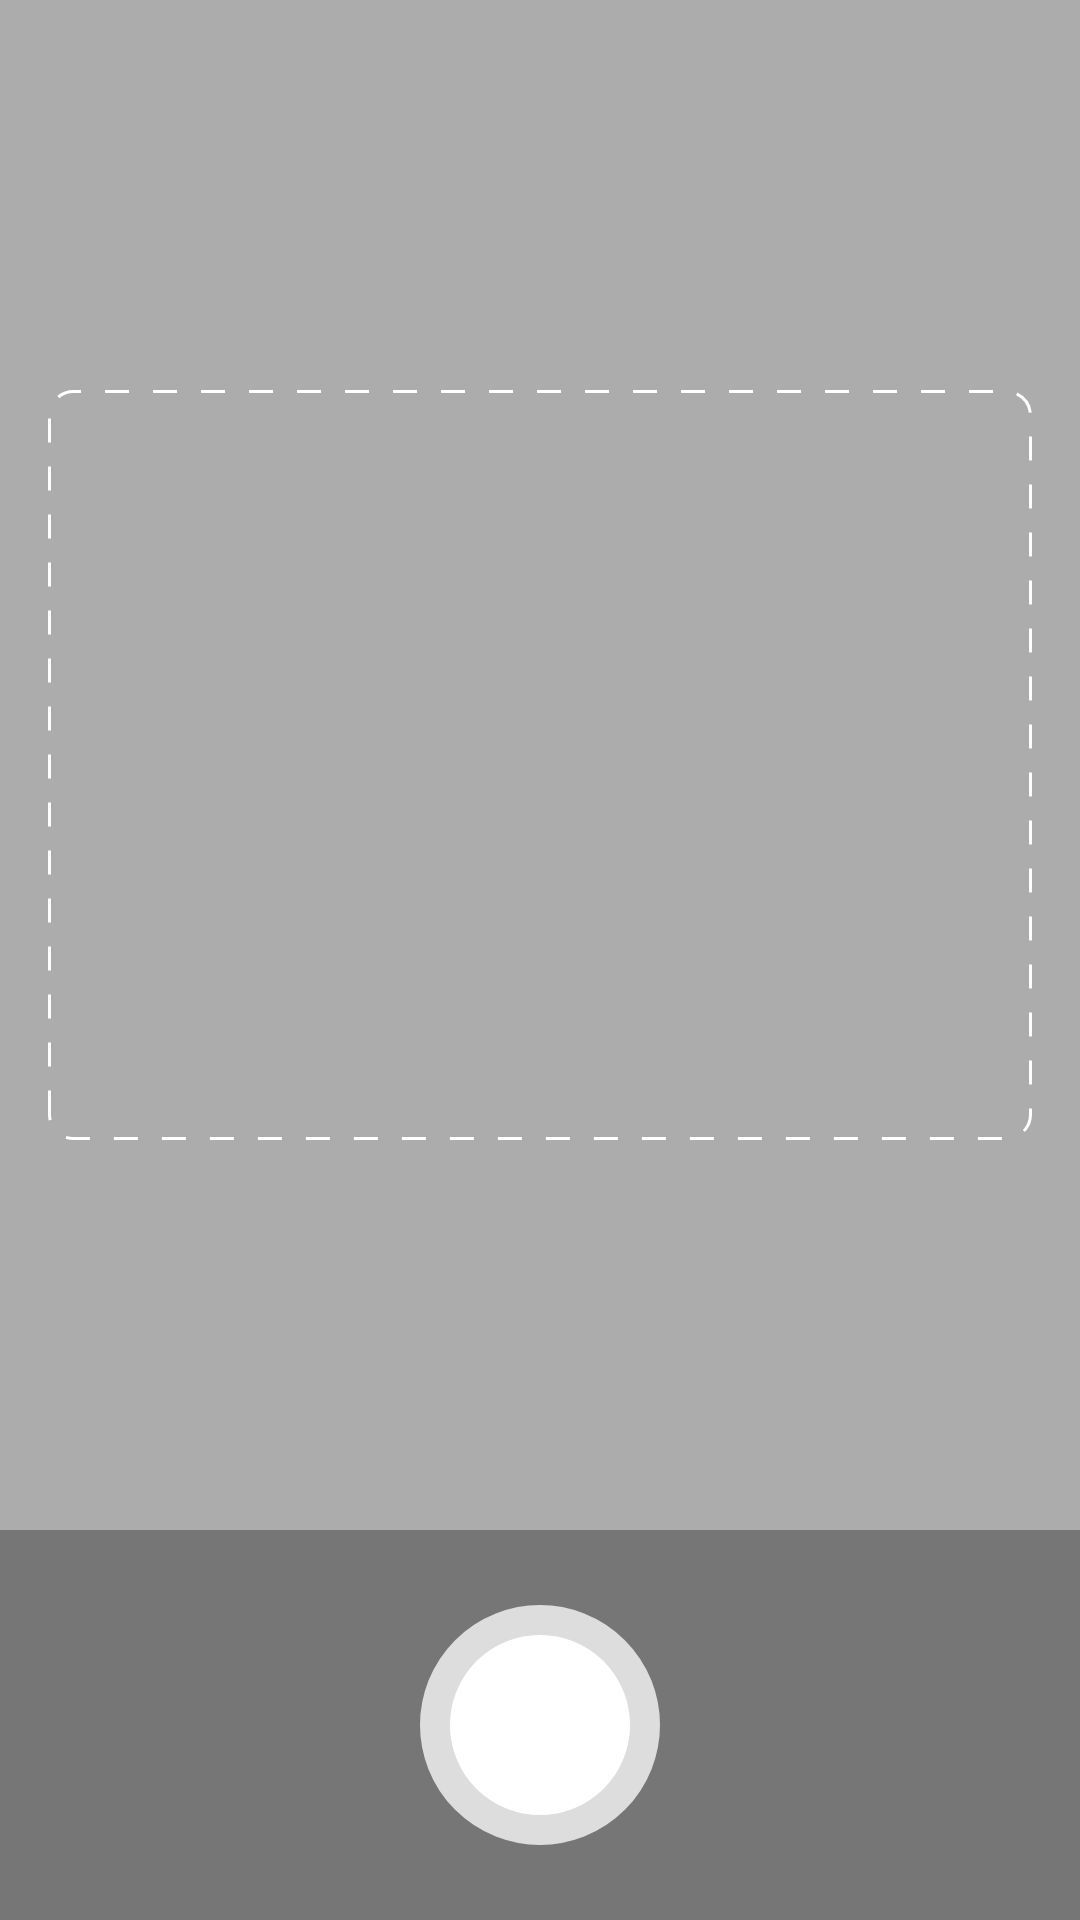

This screen was rendered from an Android layout file. Write that file and the resources it references.
<!-- AndroidManifest.xml: application theme Theme.AppCompat.Light.NoActionBar -->
<!-- res/layout/fragment_camera.xml -->
<?xml version="1.0" encoding="utf-8"?>
<androidx.constraintlayout.widget.ConstraintLayout
    xmlns:android="http://schemas.android.com/apk/res/android"
    xmlns:app="http://schemas.android.com/apk/res-auto"
    xmlns:tools="http://schemas.android.com/tools"
    android:layout_width="match_parent"
    android:layout_height="match_parent"
    android:background="@color/black_50">

    <TextureView
        android:id="@+id/viewFinder"
        android:layout_width="match_parent"
        android:layout_height="match_parent"
        app:layout_constraintBottom_toBottomOf="parent"
        app:layout_constraintEnd_toEndOf="parent"
        app:layout_constraintStart_toStartOf="parent"
        app:layout_constraintTop_toTopOf="parent" />

    <View
        android:layout_width="match_parent"
        android:layout_height="250dp"
        android:layout_margin="16dp"
        android:background="@drawable/rectangle"
        app:layout_constraintBottom_toTopOf="@+id/cameraBottomView"
        app:layout_constraintEnd_toEndOf="parent"
        app:layout_constraintStart_toStartOf="parent"
        app:layout_constraintTop_toTopOf="parent" />

    <View
        android:id="@+id/cameraBottomView"
        android:layout_width="match_parent"
        android:layout_height="130dp"
        android:background="@color/black_50"
        app:layout_constraintBottom_toBottomOf="parent"
        app:layout_constraintEnd_toEndOf="parent"
        app:layout_constraintStart_toStartOf="parent" />

    <ImageButton
        android:id="@+id/cameraCaptureImageButton"
        android:layout_width="wrap_content"
        android:layout_height="wrap_content"
        android:background="@android:color/transparent"
        android:src="@drawable/ic_capture_image"
        app:layout_constraintBottom_toBottomOf="@id/cameraBottomView"
        app:layout_constraintEnd_toEndOf="@id/cameraBottomView"
        app:layout_constraintStart_toStartOf="@id/cameraBottomView"
        app:layout_constraintTop_toTopOf="@id/cameraBottomView"
        tools:ignore="ContentDescription" />

</androidx.constraintlayout.widget.ConstraintLayout>
<!-- resources referenced by this layout -->
<resources>
  <color name="black_50">#50000000</color>
  <!-- drawable ic_capture_image (drawable-v24) -->
  <?xml version="1.0" encoding="utf-8"?>
  <shape xmlns:android="http://schemas.android.com/apk/res/android"
         android:shape="oval">
      <size android:width="80dp" android:height="80dp"/>
      <solid android:color="@color/white"/>
      <stroke android:width="10dp" android:color="@color/offwhite"/>
  </shape>
  <!-- drawable rectangle (drawable) -->
  <?xml version="1.0" encoding="utf-8"?>
  <shape xmlns:android="http://schemas.android.com/apk/res/android"
      android:shape="rectangle">
      <stroke
          android:width="1dp"
          android:color="@color/white"
          android:dashGap="8dp"
          android:dashWidth="8dp" />
  
      <corners android:radius="8dp" />
  </shape>
  <color name="white">#fff</color>
  <color name="offwhite">#ddd</color>
</resources>
